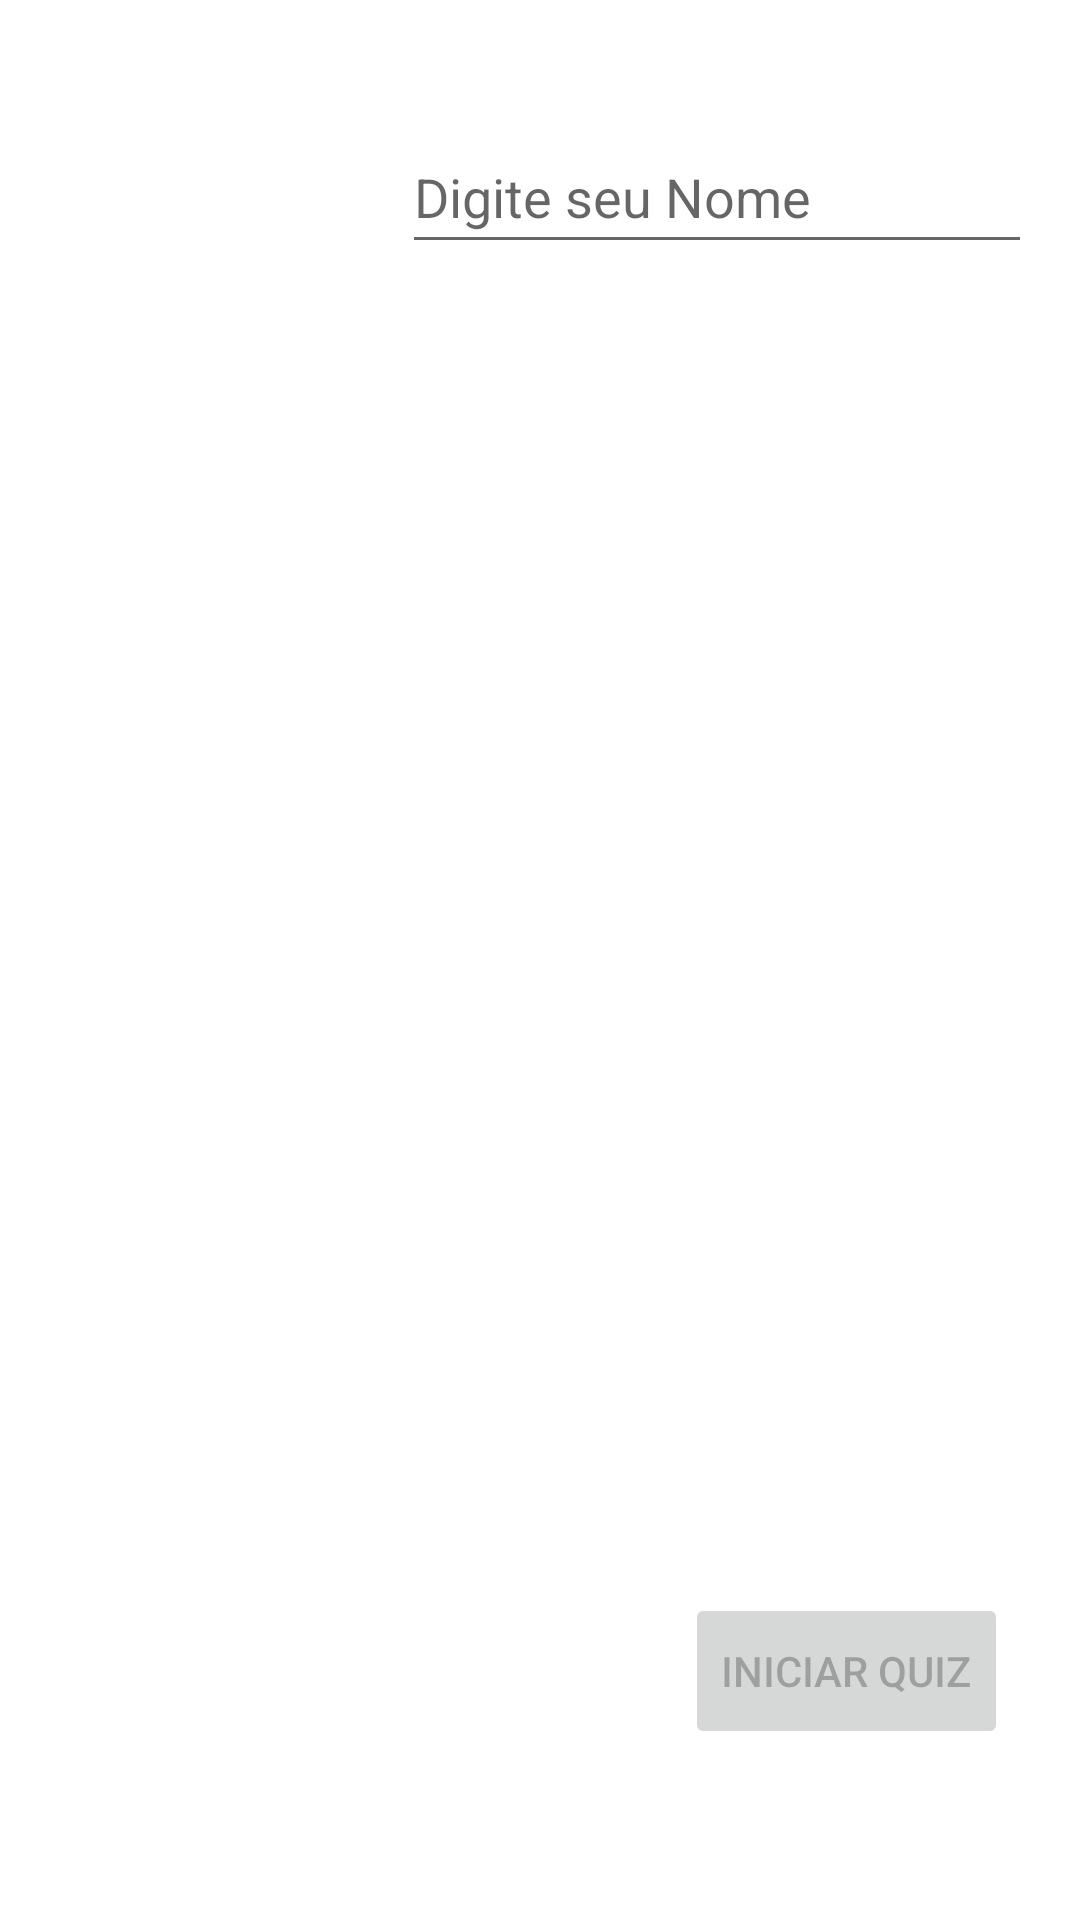

Here is an Android app screen rendered from its layout file. Give the layout XML and the strings, colors and styles it references.
<!-- AndroidManifest.xml: application theme Theme.QuizBandeiraAndroid -->
<!-- res/layout/activity_main.xml -->
<?xml version="1.0" encoding="utf-8"?>
<androidx.constraintlayout.widget.ConstraintLayout xmlns:android="http://schemas.android.com/apk/res/android"
    xmlns:app="http://schemas.android.com/apk/res-auto"
    xmlns:tools="http://schemas.android.com/tools"
    android:layout_width="match_parent"
    android:layout_height="match_parent"
    tools:context=".MainActivity">

    <ImageView
        android:id="@+id/imageView"
        android:layout_width="117dp"
        android:layout_height="115dp"
        android:layout_marginTop="40dp"
        app:layout_constraintEnd_toStartOf="@+id/edtNome"
        app:layout_constraintHorizontal_bias="0.31"
        app:layout_constraintStart_toStartOf="parent"
        app:layout_constraintTop_toTopOf="parent"
        app:srcCompat="@drawable/ic_launcher_foreground"
        tools:srcCompat="@tools:sample/avatars" />

    <EditText
        android:id="@+id/edtNome"
        android:layout_width="wrap_content"
        android:layout_height="wrap_content"
        android:layout_marginTop="40dp"
        android:layout_marginEnd="16dp"
        android:ems="10"
        android:enabled="true"
        android:hint="Digite seu Nome"
        android:inputType="textPersonName"
        android:minHeight="48dp"
        app:layout_constraintEnd_toEndOf="parent"
        app:layout_constraintTop_toTopOf="parent" />

    <Button
        android:id="@+id/btnIniciar"
        android:layout_width="wrap_content"
        android:layout_height="52dp"
        android:layout_marginEnd="24dp"
        android:enabled="false"
        android:onClick="startQuiz"
        android:text="Iniciar Quiz"
        app:layout_constraintBottom_toBottomOf="parent"
        app:layout_constraintEnd_toEndOf="parent"
        app:layout_constraintTop_toBottomOf="@+id/edtNome"
        app:layout_constraintVertical_bias="0.886" />

</androidx.constraintlayout.widget.ConstraintLayout>
<!-- resources referenced by this layout -->
<resources>
  <style name="Theme.QuizBandeiraAndroid" parent="Theme.MaterialComponents.DayNight.DarkActionBar">
          
          <item name="colorPrimary">@color/purple_500</item>
          <item name="colorPrimaryVariant">@color/purple_700</item>
          <item name="colorOnPrimary">@color/white</item>
          
          <item name="colorSecondary">@color/teal_200</item>
          <item name="colorSecondaryVariant">@color/teal_700</item>
          <item name="colorOnSecondary">@color/black</item>
          
          <item name="android:statusBarColor">@color/purple_700</item>
          
      </style>
  <!-- not gathered from this repository: default colours our renderer supplied (Android Studio template values) -->
  <color name="purple_500">#FF6200EE</color>
  <color name="purple_700">#FF3700B3</color>
  <color name="teal_200">#FF03DAC5</color>
  <color name="teal_700">#FF018786</color>
  <color name="black">#FF000000</color>
  <color name="white">#FFFFFFFF</color>
</resources>
